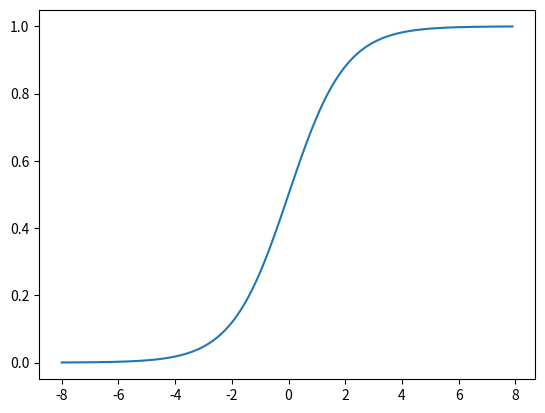

Python code for this plot:
'''
[redacted]
[redacted]
[redacted]
@Date： 2020/4/16
'''


'''
绘制sigmoid函数
'''

import matplotlib.pyplot as plt
import numpy as np

def sigmoid(x):
    # 直接返回sigmoid函数
    return 1 / (1 + np.exp(-x))


def plot_sigmoid():
    # param:起点，终点，间距
    x = np.arange(-8, 8, 0.1)
    y = sigmoid(x)
    plt.plot(x, y)
    plt.show()


if __name__ == '__main__':
    plot_sigmoid()
